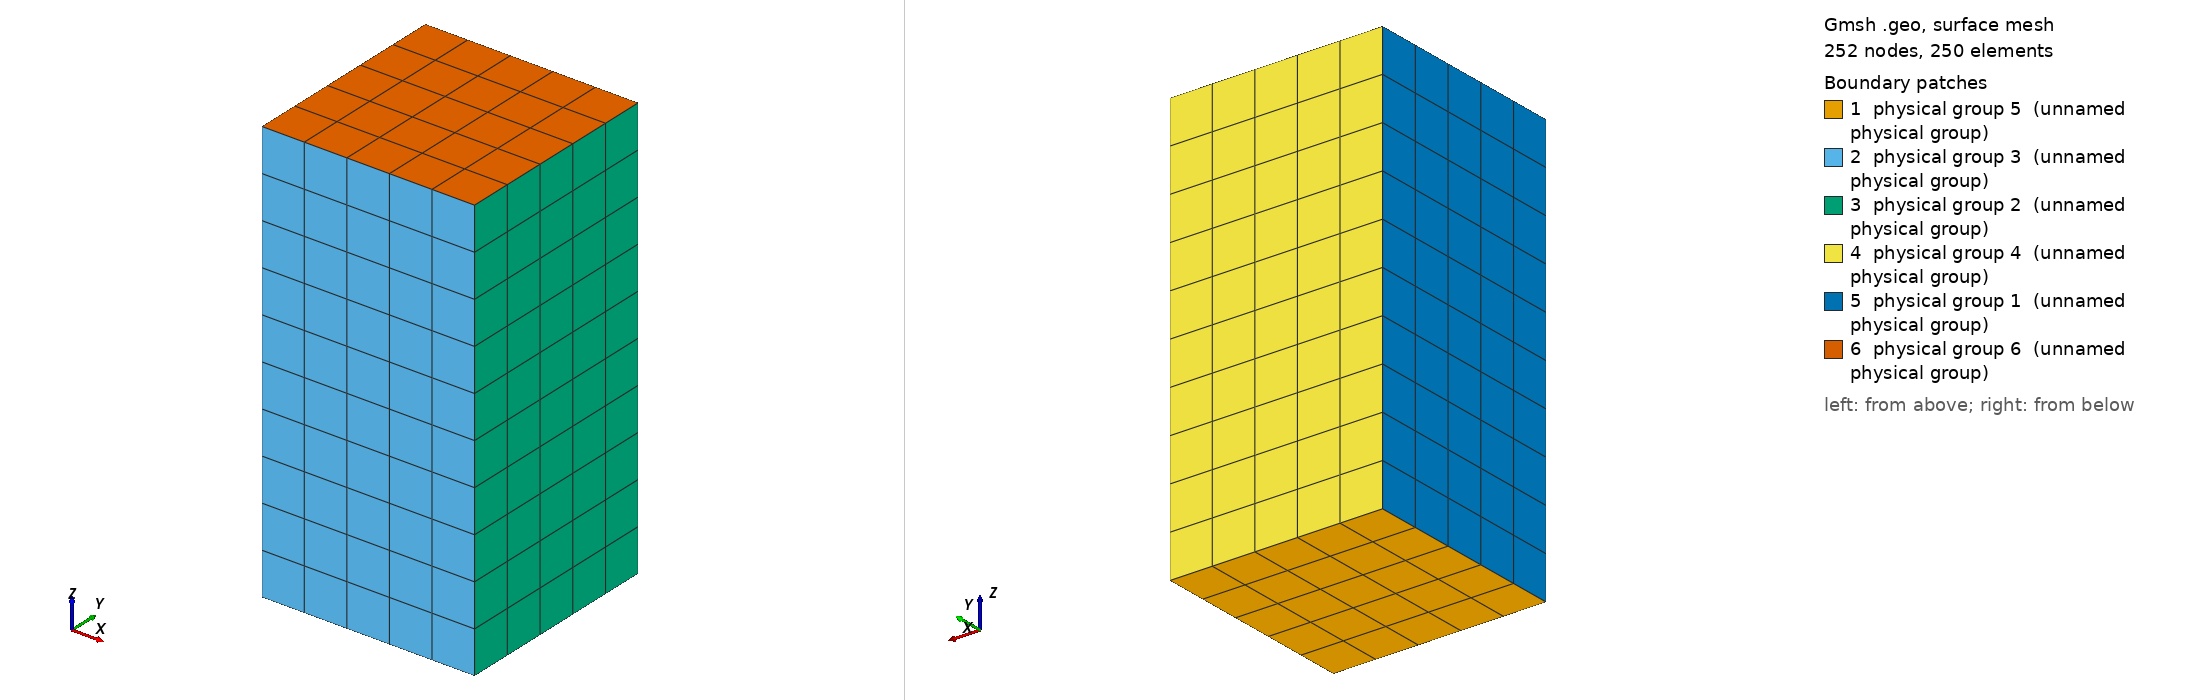

Gmsh geometry script, surface-meshed: 252 nodes, 250 surface elements. Boundary patches (legend numbers): 1 physical group 5 (unnamed physical group), 2 physical group 3 (unnamed physical group), 3 physical group 2 (unnamed physical group), 4 physical group 4 (unnamed physical group), 5 physical group 1 (unnamed physical group), 6 physical group 6 (unnamed physical group). Left view from above one corner, right view from below the opposite corner. Legend entries are the model's physical surfaces. The drawing asked Gmsh for element sizes between 1% and 20% of the model's largest extent; the script's own settings can give other sizes.

=== cuboid_periodic_5x5x10.geo (drawn) ===
//=============================== Parameters ==================================
// Lengths and resolutions in each dimension
xsize = 5;
ysize = 5;
zsize = 10;
nx = 5;
ny = 5;
nz = 10;
//=============================================================================

// Create a line in the x-direction of length <xsize>, with <nx> divisions
Point(1) = {-xsize/2, -ysize/2, 0, 0.01};
Point(2) = {xsize/2, -ysize/2, 0, 0.01};
Line(1) = {1, 2};
Transfinite Line(1) = nx+1;

// Extrude split line into meshed square/rectangle
sq = Extrude {0,ysize,0} {Curve{1}; Layers{ny}; Recombine;};

// Extrude square/rectangle into a cuboid
cbd = Extrude {0,0,zsize} {Surface{sq[1]}; Layers{nz}; Recombine;};

// Define physical volume, surfaces for BCs
// Domain
Physical Volume(0) = {cbd[1]};
// Low-x side
Physical Surface(1) = {cbd[5]};
// High-x side
Physical Surface(2) = {cbd[3]};
// Low-y side
Physical Surface(3) = {cbd[2]};
// High-y side
Physical Surface(4) = {cbd[4]};
// Low-z side
Physical Surface(5) = {sq[1]};
// High-z side
Physical Surface(6) = {cbd[0]};
